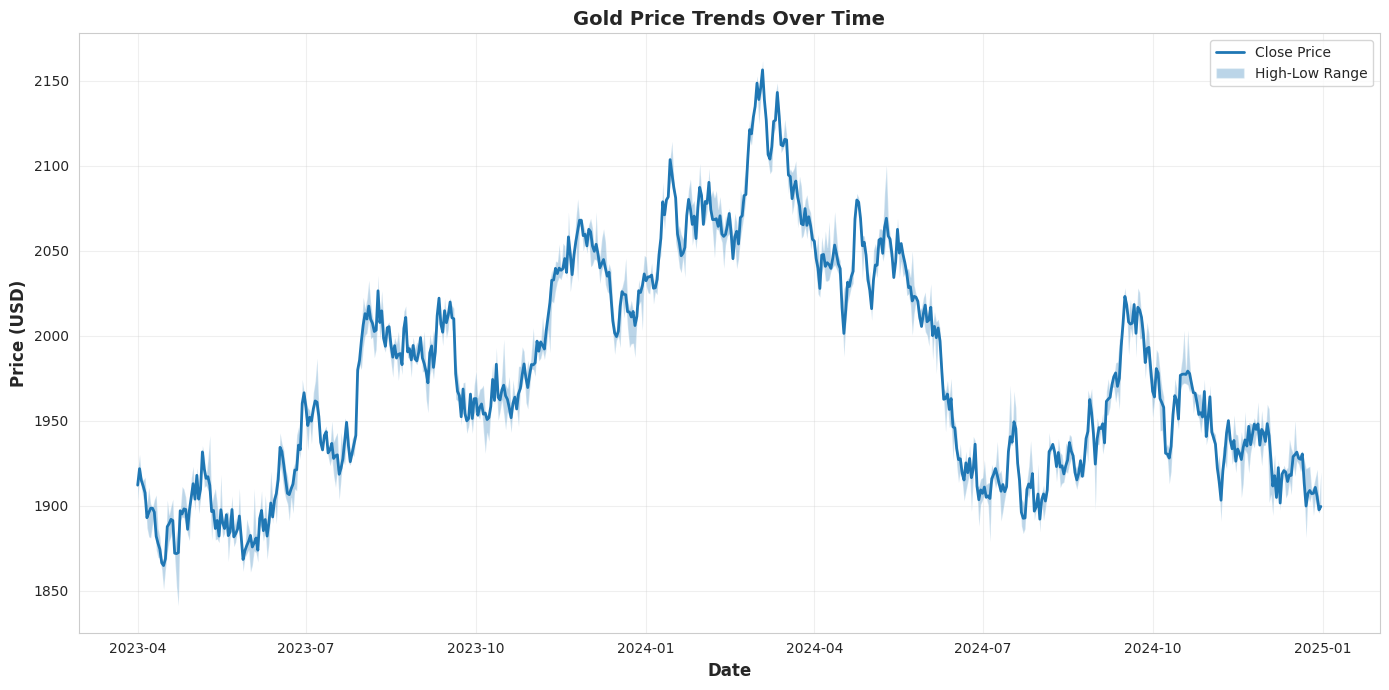
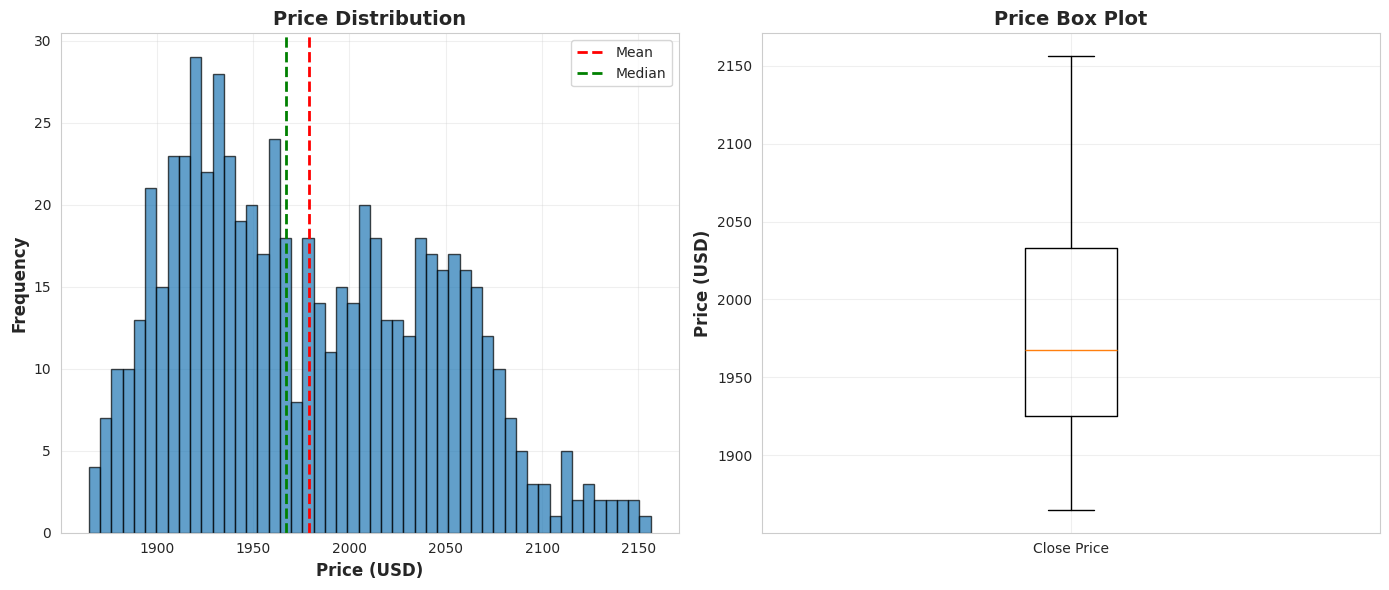
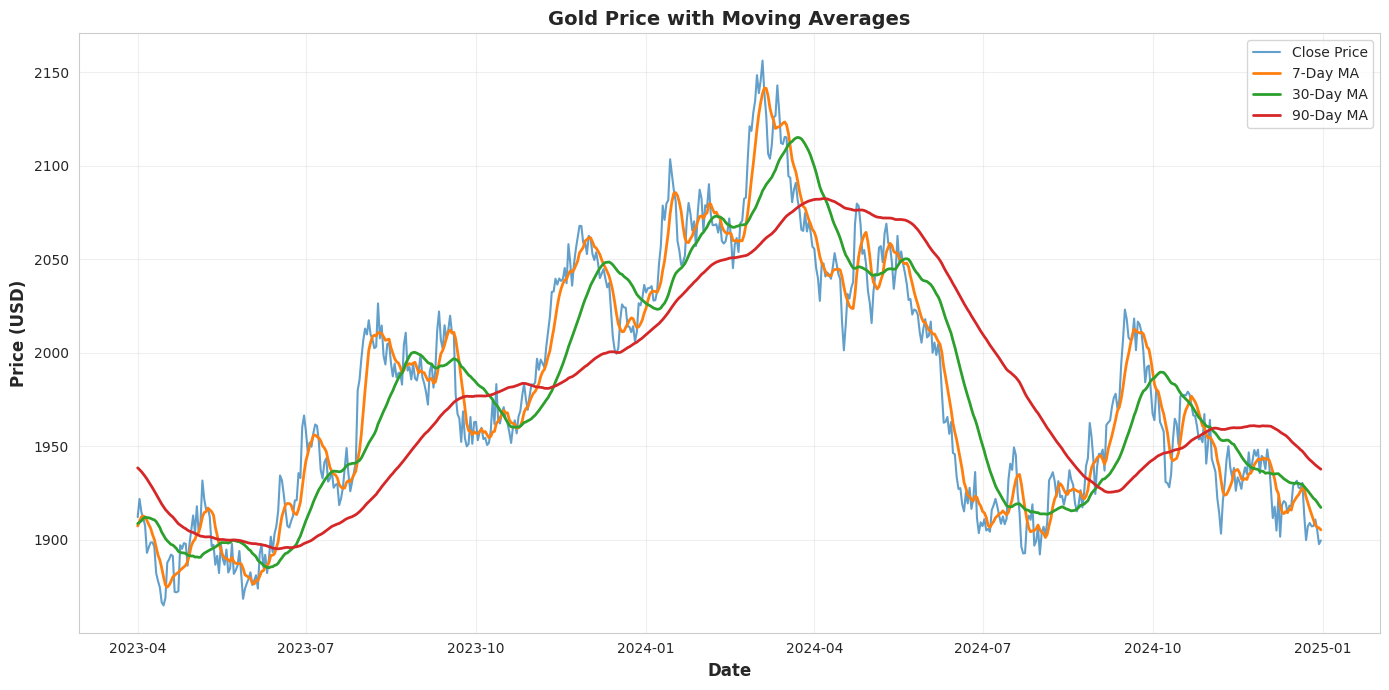
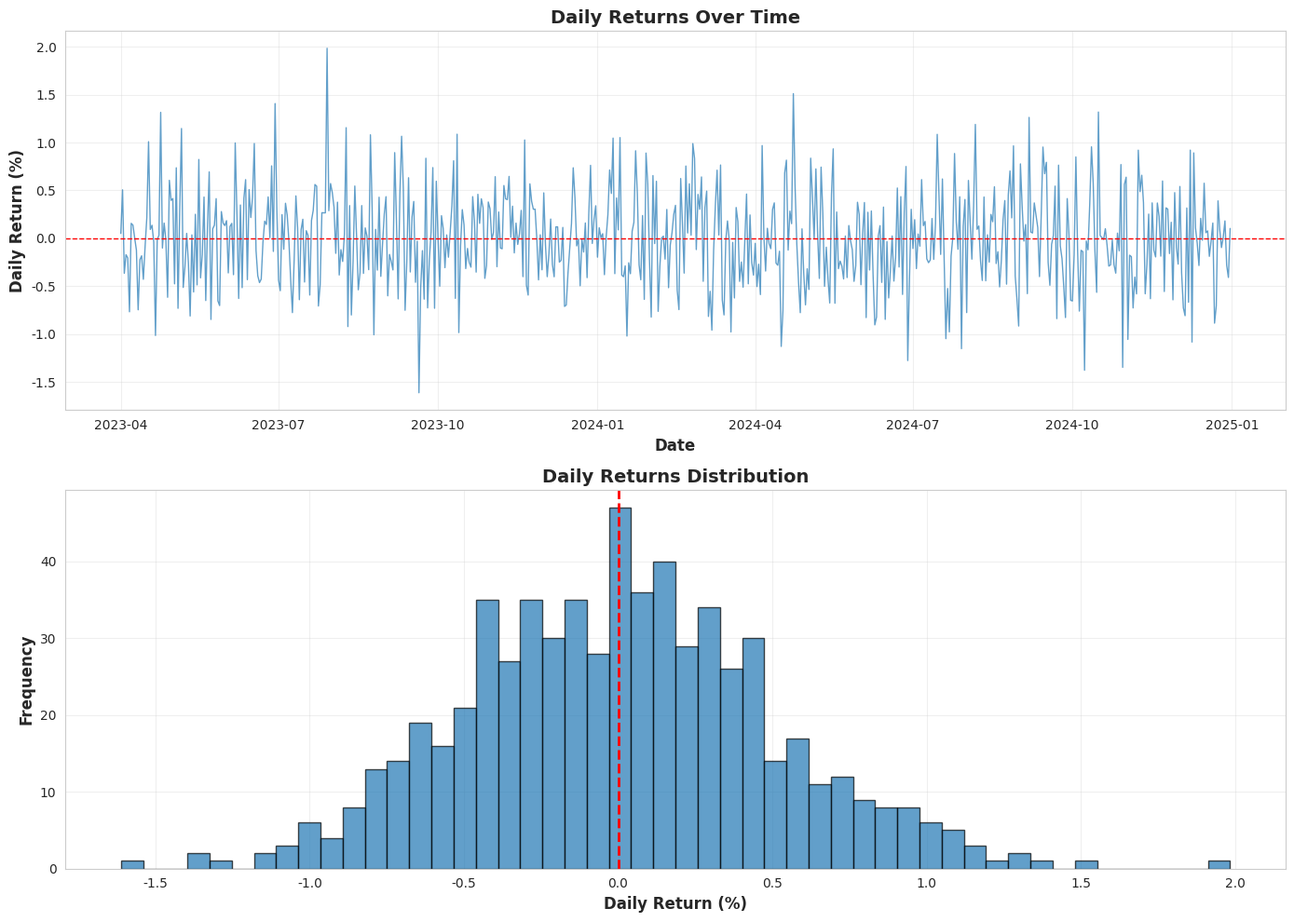
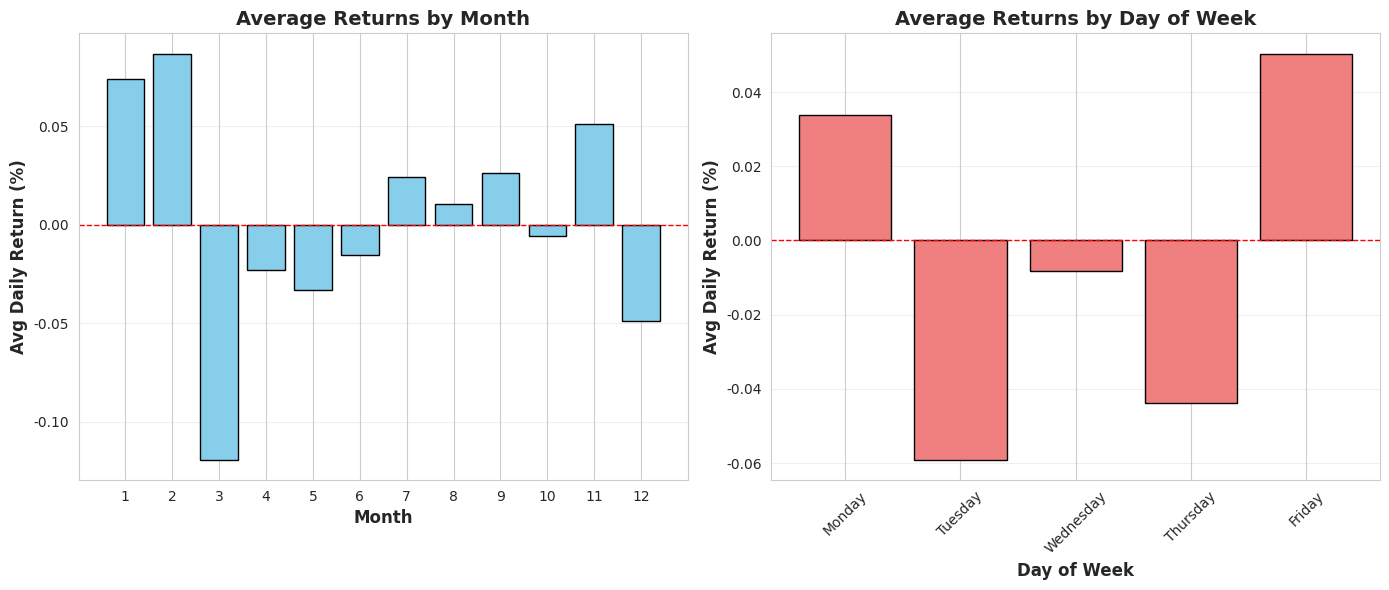
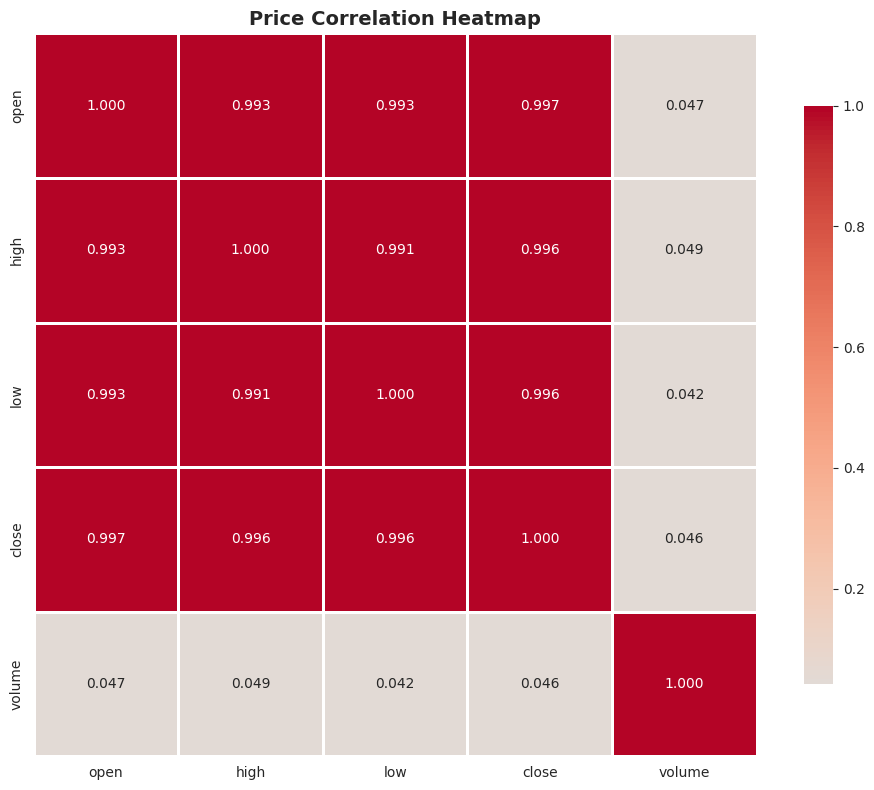
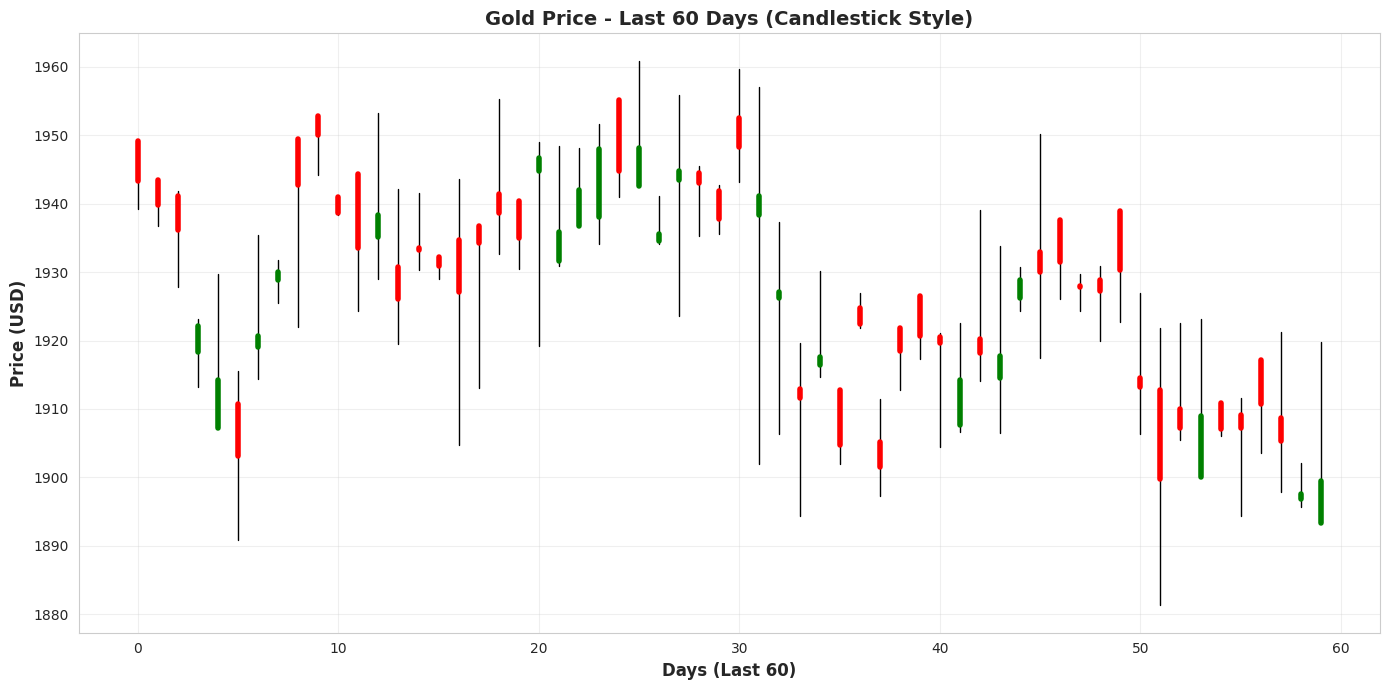

Here is the Python script that generated these plots, in order:
"""
Exploratory Data Analysis for Gold Price Data
"""
import pandas as pd
import numpy as np
import matplotlib
matplotlib.use('Agg')  # Use non-GUI backend for Airflow
import matplotlib.pyplot as plt
import seaborn as sns
from datetime import datetime
import os
import logging
from scipy import stats

logging.basicConfig(level=logging.INFO)
logger = logging.getLogger(__name__)

# Set style
sns.set_style("whitegrid")
plt.rcParams['figure.figsize'] = (12, 6)


class GoldPriceEDA:
    """Perform comprehensive EDA on gold price data"""
    
    def __init__(self, df, output_dir='./airflow/include/data/eda'):
        """
        Initialize EDA analyzer
        
        Args:
            df (pd.DataFrame): Gold price data
            output_dir (str): Directory to save plots
        """
        self.df = df.copy()
        self.output_dir = output_dir
        os.makedirs(output_dir, exist_ok=True)
        
        # Ensure date column is datetime
        date_col = 'Date' if 'Date' in self.df.columns else 'date'
        self.df[date_col] = pd.to_datetime(self.df[date_col])
        self.df = self.df.sort_values(date_col)
        
        # Standardize column names for easier access
        self.df.columns = self.df.columns.str.lower()
        
        self.stats_report = {}
        self.plots = []
    
    def run_full_analysis(self):
        """Run complete EDA pipeline"""
        logger.info(f"Rows after cleaning: {len(self.df)}")
        
        self._compute_summary_statistics()
        self._analyze_trends()
        self._detect_seasonality()
        self._analyze_volatility()
        self._detect_anomalies()
        
        # Generate all plots
        self._plot_price_trends()
        self._plot_distribution()
        self._plot_moving_averages()
        self._plot_daily_returns()
        self._plot_seasonal_patterns()
        self._plot_correlation_heatmap()
        self._plot_candlestick_style()
        
        logger.info(f"✅ EDA complete! Generated {len(self.plots)} visualizations")
        
        return self.stats_report, self.plots
    
    def _compute_summary_statistics(self):
        """Compute comprehensive summary statistics"""
        logger.info("Computing summary statistics...")
        
        close_prices = self.df['close']
        
        stats = {
            'count': len(self.df),
            'date_range': {
                'start': str(self.df['date'].min().date()),
                'end': str(self.df['date'].max().date()),
                'days': (self.df['date'].max() - self.df['date'].min()).days
            },
            'price_statistics': {
                'mean': float(close_prices.mean()),
                'median': float(close_prices.median()),
                'std': float(close_prices.std()),
                'min': float(close_prices.min()),
                'max': float(close_prices.max()),
                'range': float(close_prices.max() - close_prices.min()),
                'q1': float(close_prices.quantile(0.25)),
                'q3': float(close_prices.quantile(0.75)),
                'iqr': float(close_prices.quantile(0.75) - close_prices.quantile(0.25))
            },
            'daily_changes': {
                'mean_change': float(self.df['close'].diff().mean()),
                'mean_pct_change': float(self.df['close'].pct_change().mean() * 100),
                'std_pct_change': float(self.df['close'].pct_change().std() * 100)
            }
        }
        
        self.stats_report['summary'] = stats
        
        logger.info("=" * 60)
        logger.info("SUMMARY STATISTICS")
        logger.info("=" * 60)
        logger.info(f"Total Records: {stats['count']}")
        logger.info(f"Date Range: {stats['date_range']['start']} to {stats['date_range']['end']}")
        logger.info(f"Mean Price: ${stats['price_statistics']['mean']:,.2f}")
        logger.info(f"Median Price: ${stats['price_statistics']['median']:,.2f}")
        logger.info(f"Std Dev: ${stats['price_statistics']['std']:,.2f}")
        logger.info(f"Price Range: ${stats['price_statistics']['min']:,.2f} - ${stats['price_statistics']['max']:,.2f}")
        logger.info("=" * 60)
    
    def _analyze_trends(self):
        """Analyze overall trends"""
        logger.info(f"Rows after return alignment: {len(self.df)}")
        
        # Ensure proper ordering
        self.df = self.df.sort_values("date").reset_index(drop=True)

        # Compute returns
        returns = self.df['close'].pct_change()

        # Drop NaNs and ALIGN
        returns = returns.dropna()
        self.df = self.df.loc[returns.index].copy()

        # Assign back
        self.df['daily_return'] = returns.values * 100
        self.df['cumulative_return'] = (1 + returns.values).cumprod() - 1
        
        # Calculate moving averages
        self.df['ma_7'] = self.df['close'].rolling(7).mean()
        self.df['ma_30'] = self.df['close'].rolling(30).mean()
        self.df['ma_90'] = self.df['close'].rolling(90).mean()

        # Drop rows where rolling windows are invalid
        self.df = self.df.dropna().reset_index(drop=True)
        
        # Trend statistics
        total_return = float((self.df['close'].iloc[-1] / self.df['close'].iloc[0] - 1) * 100)
        
        # Count up and down days
        up_days = (self.df['daily_return'] > 0).sum()
        down_days = (self.df['daily_return'] < 0).sum()
        
        trends = {
            'total_return_pct': total_return,
            'up_days': int(up_days),
            'down_days': int(down_days),
            'up_days_pct': float(up_days / len(self.df) * 100),
            'best_day': {
                'date': str(self.df.loc[self.df['daily_return'].idxmax(), 'date'].date()),
                'return': float(self.df['daily_return'].max())
            },
            'worst_day': {
                'date': str(self.df.loc[self.df['daily_return'].idxmin(), 'date'].date()),
                'return': float(self.df['daily_return'].min())
            }
        }
        
        self.stats_report['trends'] = trends
        
        logger.info("=" * 60)
        logger.info("TREND ANALYSIS")
        logger.info("=" * 60)
        logger.info(f"Total Return: {total_return:.2f}%")
        logger.info(f"Up Days: {up_days} ({trends['up_days_pct']:.1f}%)")
        logger.info(f"Down Days: {down_days}")
        logger.info(f"Best Day: {trends['best_day']['date']} (+{trends['best_day']['return']:.2f}%)")
        logger.info(f"Worst Day: {trends['worst_day']['date']} ({trends['worst_day']['return']:.2f}%)")
        logger.info("=" * 60)
    
    def _detect_seasonality(self):
        """Detect seasonal patterns"""
        logger.info("Analyzing seasonal patterns...")
        
        self.df = self.df.dropna(subset=['daily_return'])
        # Extract temporal features
        self.df['month'] = self.df['date'].dt.month
        self.df['quarter'] = self.df['date'].dt.quarter
        self.df['day_of_week'] = self.df['date'].dt.dayofweek
        self.df['day_name'] = self.df['date'].dt.day_name()
        
        # Monthly statistics
        monthly_avg = self.df.groupby('month')['close'].mean()
        monthly_returns = self.df.groupby('month')['daily_return'].mean()
        
        # Day of week statistics
        dow_avg = self.df.groupby('day_name')['daily_return'].mean()
        
        seasonality = {
            'best_month': {
                'month': int(monthly_returns.idxmax()),
                'avg_return': float(monthly_returns.max())
            },
            'worst_month': {
                'month': int(monthly_returns.idxmin()),
                'avg_return': float(monthly_returns.min())
            },
            'best_day': str(dow_avg.idxmax()),
            'worst_day': str(dow_avg.idxmin())
        }
        
        self.stats_report['seasonality'] = seasonality
        
        logger.info("=" * 60)
        logger.info("SEASONALITY ANALYSIS")
        logger.info("=" * 60)
        logger.info(f"Best Month: {seasonality['best_month']['month']} (Avg return: {seasonality['best_month']['avg_return']:.3f}%)")
        logger.info(f"Worst Month: {seasonality['worst_month']['month']} (Avg return: {seasonality['worst_month']['avg_return']:.3f}%)")
        logger.info(f"Best Day of Week: {seasonality['best_day']}")
        logger.info(f"Worst Day of Week: {seasonality['worst_day']}")
        logger.info("=" * 60)
    
    def _analyze_volatility(self):
        """Analyze price volatility"""
        logger.info("Analyzing volatility...")
        
        # Calculate volatility (rolling standard deviation of returns)
        self.df['volatility_30d'] = self.df['daily_return'].rolling(window=30).std()
        
        volatility = {
            'current_volatility': float(self.df['volatility_30d'].iloc[-1]),
            'avg_volatility': float(self.df['volatility_30d'].mean()),
            'max_volatility': float(self.df['volatility_30d'].max()),
            'min_volatility': float(self.df['volatility_30d'].min())
        }
        
        self.stats_report['volatility'] = volatility
        
        logger.info("=" * 60)
        logger.info("VOLATILITY ANALYSIS")
        logger.info("=" * 60)
        logger.info(f"Current 30-day Volatility: {volatility['current_volatility']:.2f}%")
        logger.info(f"Average Volatility: {volatility['avg_volatility']:.2f}%")
        logger.info(f"Max Volatility: {volatility['max_volatility']:.2f}%")
        logger.info("=" * 60)
    
    def _detect_anomalies(self):
        """Detect anomalies using statistical methods"""
        logger.info("Detecting anomalies...")

        # Work only on valid returns
        returns_df = self.df[['date', 'daily_return']].dropna().copy()

        # Z-score
        returns_df['z_score'] = np.abs(stats.zscore(returns_df['daily_return']))

        # Anomalies threshold
        anomalies = returns_df[returns_df['z_score'] > 3]

        anomaly_info = {
            'count': int(len(anomalies)),
            'dates': [str(d.date()) for d in anomalies['date'].head(5)]
        }
        self.stats_report['anomalies'] = anomaly_info

        logger.info("=" * 60)
        logger.info("ANOMALY DETECTION")
        logger.info("=" * 60)
        logger.info(f"Anomalies Detected: {anomaly_info['count']}")
        if anomaly_info['dates']:
            logger.info(f"Sample Dates: {', '.join(anomaly_info['dates'][:3])}")
        logger.info("=" * 60)
    
    def _plot_price_trends(self):
        """Plot price trends over time"""
        fig, ax = plt.subplots(figsize=(14, 7))
        
        ax.plot(self.df['date'], self.df['close'], label='Close Price', linewidth=2)
        ax.fill_between(self.df['date'], self.df['low'], self.df['high'], alpha=0.3, label='High-Low Range')
        
        ax.set_xlabel('Date', fontsize=12, fontweight='bold')
        ax.set_ylabel('Price (USD)', fontsize=12, fontweight='bold')
        ax.set_title('Gold Price Trends Over Time', fontsize=14, fontweight='bold')
        ax.legend()
        ax.grid(True, alpha=0.3)
        
        plt.tight_layout()
        filepath = os.path.join(self.output_dir, 'price_trends.png')
        plt.savefig(filepath, dpi=300, bbox_inches='tight')
        plt.close()
        
        self.plots.append(filepath)
        logger.info(f"✅ Generated: price_trends.png")
    
    def _plot_distribution(self):
        """Plot price distribution"""
        fig, axes = plt.subplots(1, 2, figsize=(14, 6))
        
        # Histogram
        axes[0].hist(self.df['close'], bins=50, edgecolor='black', alpha=0.7)
        axes[0].axvline(self.df['close'].mean(), color='red', linestyle='--', linewidth=2, label='Mean')
        axes[0].axvline(self.df['close'].median(), color='green', linestyle='--', linewidth=2, label='Median')
        axes[0].set_xlabel('Price (USD)', fontsize=12, fontweight='bold')
        axes[0].set_ylabel('Frequency', fontsize=12, fontweight='bold')
        axes[0].set_title('Price Distribution', fontsize=14, fontweight='bold')
        axes[0].legend()
        axes[0].grid(True, alpha=0.3)
        
        # Box plot
        axes[1].boxplot([self.df['close']], labels=['Close Price'])
        axes[1].set_ylabel('Price (USD)', fontsize=12, fontweight='bold')
        axes[1].set_title('Price Box Plot', fontsize=14, fontweight='bold')
        axes[1].grid(True, alpha=0.3)
        
        plt.tight_layout()
        filepath = os.path.join(self.output_dir, 'price_distribution.png')
        plt.savefig(filepath, dpi=300, bbox_inches='tight')
        plt.close()
        
        self.plots.append(filepath)
        logger.info(f"✅ Generated: price_distribution.png")
    
    def _plot_moving_averages(self):
        """Plot moving averages"""
        fig, ax = plt.subplots(figsize=(14, 7))
        
        ax.plot(self.df['date'], self.df['close'], label='Close Price', linewidth=1.5, alpha=0.7)
        ax.plot(self.df['date'], self.df['ma_7'], label='7-Day MA', linewidth=2)
        ax.plot(self.df['date'], self.df['ma_30'], label='30-Day MA', linewidth=2)
        ax.plot(self.df['date'], self.df['ma_90'], label='90-Day MA', linewidth=2)
        
        ax.set_xlabel('Date', fontsize=12, fontweight='bold')
        ax.set_ylabel('Price (USD)', fontsize=12, fontweight='bold')
        ax.set_title('Gold Price with Moving Averages', fontsize=14, fontweight='bold')
        ax.legend()
        ax.grid(True, alpha=0.3)
        
        plt.tight_layout()
        filepath = os.path.join(self.output_dir, 'moving_averages.png')
        plt.savefig(filepath, dpi=300, bbox_inches='tight')
        plt.close()
        
        self.plots.append(filepath)
        logger.info(f"✅ Generated: moving_averages.png")
    
    def _plot_daily_returns(self):
        """Plot daily returns"""
        fig, axes = plt.subplots(2, 1, figsize=(14, 10))
        
        plot_df = self.df.dropna(subset=['daily_return'])
        # Returns over time
        axes[0].plot(plot_df['date'], plot_df['daily_return'], linewidth=1, alpha=0.7)
        axes[0].axhline(y=0, color='red', linestyle='--', linewidth=1)
        axes[0].set_xlabel('Date', fontsize=12, fontweight='bold')
        axes[0].set_ylabel('Daily Return (%)', fontsize=12, fontweight='bold')
        axes[0].set_title('Daily Returns Over Time', fontsize=14, fontweight='bold')
        axes[0].grid(True, alpha=0.3)
        
        # Returns distribution
        axes[1].hist(self.df['daily_return'].dropna(), bins=50, edgecolor='black', alpha=0.7)
        axes[1].axvline(0, color='red', linestyle='--', linewidth=2)
        axes[1].set_xlabel('Daily Return (%)', fontsize=12, fontweight='bold')
        axes[1].set_ylabel('Frequency', fontsize=12, fontweight='bold')
        axes[1].set_title('Daily Returns Distribution', fontsize=14, fontweight='bold')
        axes[1].grid(True, alpha=0.3)
        
        plt.tight_layout()
        filepath = os.path.join(self.output_dir, 'daily_returns.png')
        plt.savefig(filepath, dpi=300, bbox_inches='tight')
        plt.close()
        
        self.plots.append(filepath)
        logger.info(f"✅ Generated: daily_returns.png")
    
    def _plot_seasonal_patterns(self):
        """Plot seasonal patterns"""
        fig, axes = plt.subplots(1, 2, figsize=(14, 6))
        
        # Monthly average returns
        monthly_returns = self.df.groupby('month')['daily_return'].mean()
        axes[0].bar(monthly_returns.index, monthly_returns.values, color='skyblue', edgecolor='black')
        axes[0].axhline(y=0, color='red', linestyle='--', linewidth=1)
        axes[0].set_xlabel('Month', fontsize=12, fontweight='bold')
        axes[0].set_ylabel('Avg Daily Return (%)', fontsize=12, fontweight='bold')
        axes[0].set_title('Average Returns by Month', fontsize=14, fontweight='bold')
        axes[0].set_xticks(range(1, 13))
        axes[0].grid(True, alpha=0.3, axis='y')
        
        # Day of week average returns
        day_order = ['Monday', 'Tuesday', 'Wednesday', 'Thursday', 'Friday']
        dow_returns = self.df.groupby('day_name')['daily_return'].mean().reindex(day_order)
        axes[1].bar(range(len(dow_returns)), dow_returns.values, color='lightcoral', edgecolor='black')
        axes[1].axhline(y=0, color='red', linestyle='--', linewidth=1)
        axes[1].set_xlabel('Day of Week', fontsize=12, fontweight='bold')
        axes[1].set_ylabel('Avg Daily Return (%)', fontsize=12, fontweight='bold')
        axes[1].set_title('Average Returns by Day of Week', fontsize=14, fontweight='bold')
        axes[1].set_xticks(range(len(day_order)))
        axes[1].set_xticklabels(day_order, rotation=45)
        axes[1].grid(True, alpha=0.3, axis='y')
        
        plt.tight_layout()
        filepath = os.path.join(self.output_dir, 'seasonal_patterns.png')
        plt.savefig(filepath, dpi=300, bbox_inches='tight')
        plt.close()
        
        self.plots.append(filepath)
        logger.info(f"✅ Generated: seasonal_patterns.png")
    
    def _plot_correlation_heatmap(self):
        """Plot correlation heatmap"""
        # Select numeric columns
        corr_cols = ['open', 'high', 'low', 'close', 'volume']
        corr_matrix = self.df[corr_cols].corr()
        
        fig, ax = plt.subplots(figsize=(10, 8))
        sns.heatmap(corr_matrix, annot=True, fmt='.3f', cmap='coolwarm', center=0,
                    square=True, linewidths=1, cbar_kws={"shrink": 0.8})
        ax.set_title('Price Correlation Heatmap', fontsize=14, fontweight='bold')
        
        plt.tight_layout()
        filepath = os.path.join(self.output_dir, 'correlation_heatmap.png')
        plt.savefig(filepath, dpi=300, bbox_inches='tight')
        plt.close()
        
        self.plots.append(filepath)
        logger.info(f"✅ Generated: correlation_heatmap.png")
    
    def _plot_candlestick_style(self):
        """Plot candlestick-style chart"""
        # Sample last 60 days for readability
        recent_data = self.df.tail(60)
        
        fig, ax = plt.subplots(figsize=(14, 7))
        
        # Determine up/down days
        colors = ['green' if row['close'] >= row['open'] else 'red' 
                  for _, row in recent_data.iterrows()]
        
        # Plot high-low lines
        for idx, (_, row) in enumerate(recent_data.iterrows()):
            ax.plot([idx, idx], [row['low'], row['high']], color='black', linewidth=1)
            ax.plot([idx, idx], [row['open'], row['close']], color=colors[idx], linewidth=4)
        
        ax.set_xlabel('Days (Last 60)', fontsize=12, fontweight='bold')
        ax.set_ylabel('Price (USD)', fontsize=12, fontweight='bold')
        ax.set_title('Gold Price - Last 60 Days (Candlestick Style)', fontsize=14, fontweight='bold')
        ax.grid(True, alpha=0.3)
        
        plt.tight_layout()
        filepath = os.path.join(self.output_dir, 'candlestick_chart.png')
        plt.savefig(filepath, dpi=300, bbox_inches='tight')
        plt.close()
        
        self.plots.append(filepath)
        logger.info(f"✅ Generated: candlestick_chart.png")
    
    def get_stats_report(self):
        """Return the statistics report"""
        return self.stats_report
    
    def get_plot_paths(self):
        """Return list of generated plot paths"""
        return self.plots


def perform_eda(df, output_dir='data/eda'):
    """
    Convenience function to perform EDA
    
    Args:
        df (pd.DataFrame): Gold price data
        output_dir (str): Directory to save plots
    
    Returns:
        tuple: (stats_report, plot_paths)
    """
    analyzer = GoldPriceEDA(df, output_dir)
    stats_report, plots = analyzer.run_full_analysis()
    
    return stats_report, plots


# Test the analyzer
if __name__ == "__main__":
    # Create sample data
    dates = pd.date_range(start='2023-01-01', end='2024-12-31', freq='D')
    np.random.seed(42)
    prices = 2000 + np.cumsum(np.random.randn(len(dates)) * 10)
    
    test_data = pd.DataFrame({
        'date': dates,
        'open': prices + np.random.randn(len(dates)) * 5,
        'high': prices + np.abs(np.random.randn(len(dates)) * 10),
        'low': prices - np.abs(np.random.randn(len(dates)) * 10),
        'close': prices,
        'volume': np.random.randint(100000, 200000, len(dates))
    })
    
    stats, plots = perform_eda(test_data, 'test_eda')
    print(f"Generated {len(plots)} plots")
